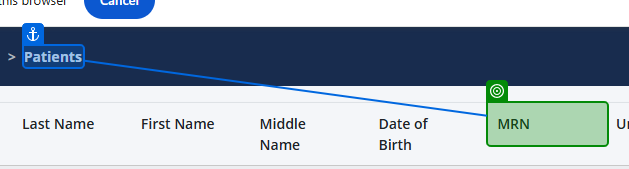
Task: Smoke Test Automation for TMNP
Workflow: TC - Manage Patient UI Verification

Step 1: get-text from the grouping '{0}' in window 'Nutrition Platform ™ - Google Chrome' (chrome.exe)

Step 2: click on the push button 'Add Patient' in window 'Nutrition Platform ™ - Google Chrome' (chrome.exe) (no picture)

Step 3: click on the text box 'submitbabies' in window 'Nutrition Platform ™' (chrome.exe) (no picture)

Step 4: Chrome Nutrition Platform ™ in window 'Nutrition Platform ™' (chrome.exe) (no picture)

Step 5: get-text from the editable text '{0}:' in window 'Nutrition Platform ™ - Google Chrome' (chrome.exe) (no picture) (repeated 2 times)

Step 7 [then]: get-text from the label '{0}:' in window 'Nutrition Platform ™' (chrome.exe) (no picture)

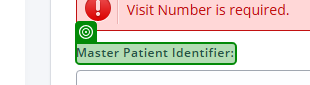
Step 8 [then]: get-text from the label '{0}:' in window 'Nutrition Platform ™' (chrome.exe)

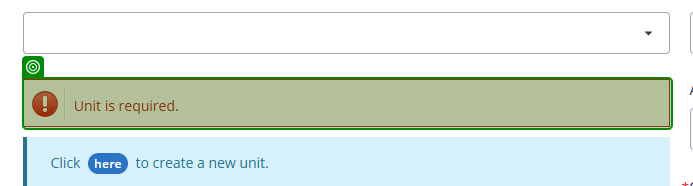
Step 9: get-text from the element in window 'Nutrition Platform ™' (chrome.exe)

Step 10: get-text from the grouping 'First Name is required.' in window 'Nutrition Platform ™ - Google Chrome' (chrome.exe) (no picture)

Step 11: get-text from the grouping 'Last Name is required.' in window 'Nutrition Platform ™ - Google Chrome' (chrome.exe) (no picture)

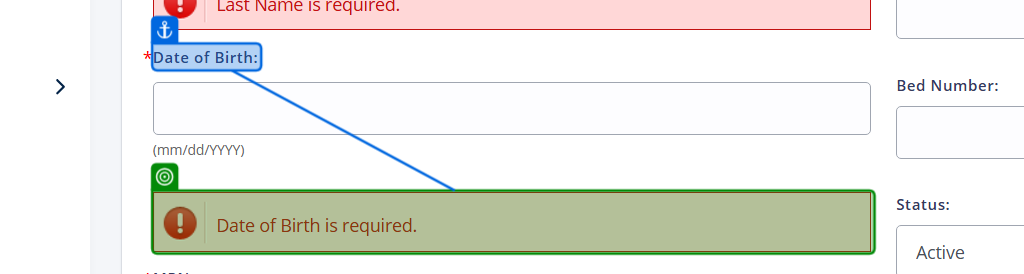
Step 12: get-text from the grouping 'Date of Birth is required.' in window 'Nutrition Platform ™ - Google Chrome' (chrome.exe)

Step 13: get-text from the grouping '{0} is required.' in window 'Nutrition Platform ™ - Google Chrome' (chrome.exe) (no picture) (repeated 2 times)

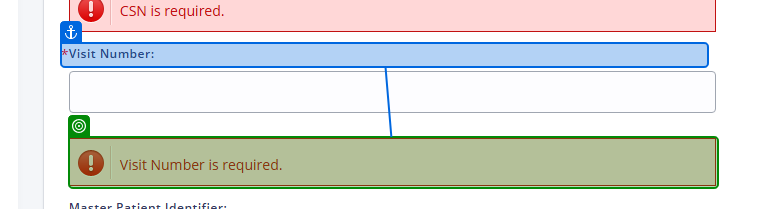
Step 15 [then]: get-text from the element '{0} is required.' in window 'Nutrition Platform ™' (chrome.exe)
